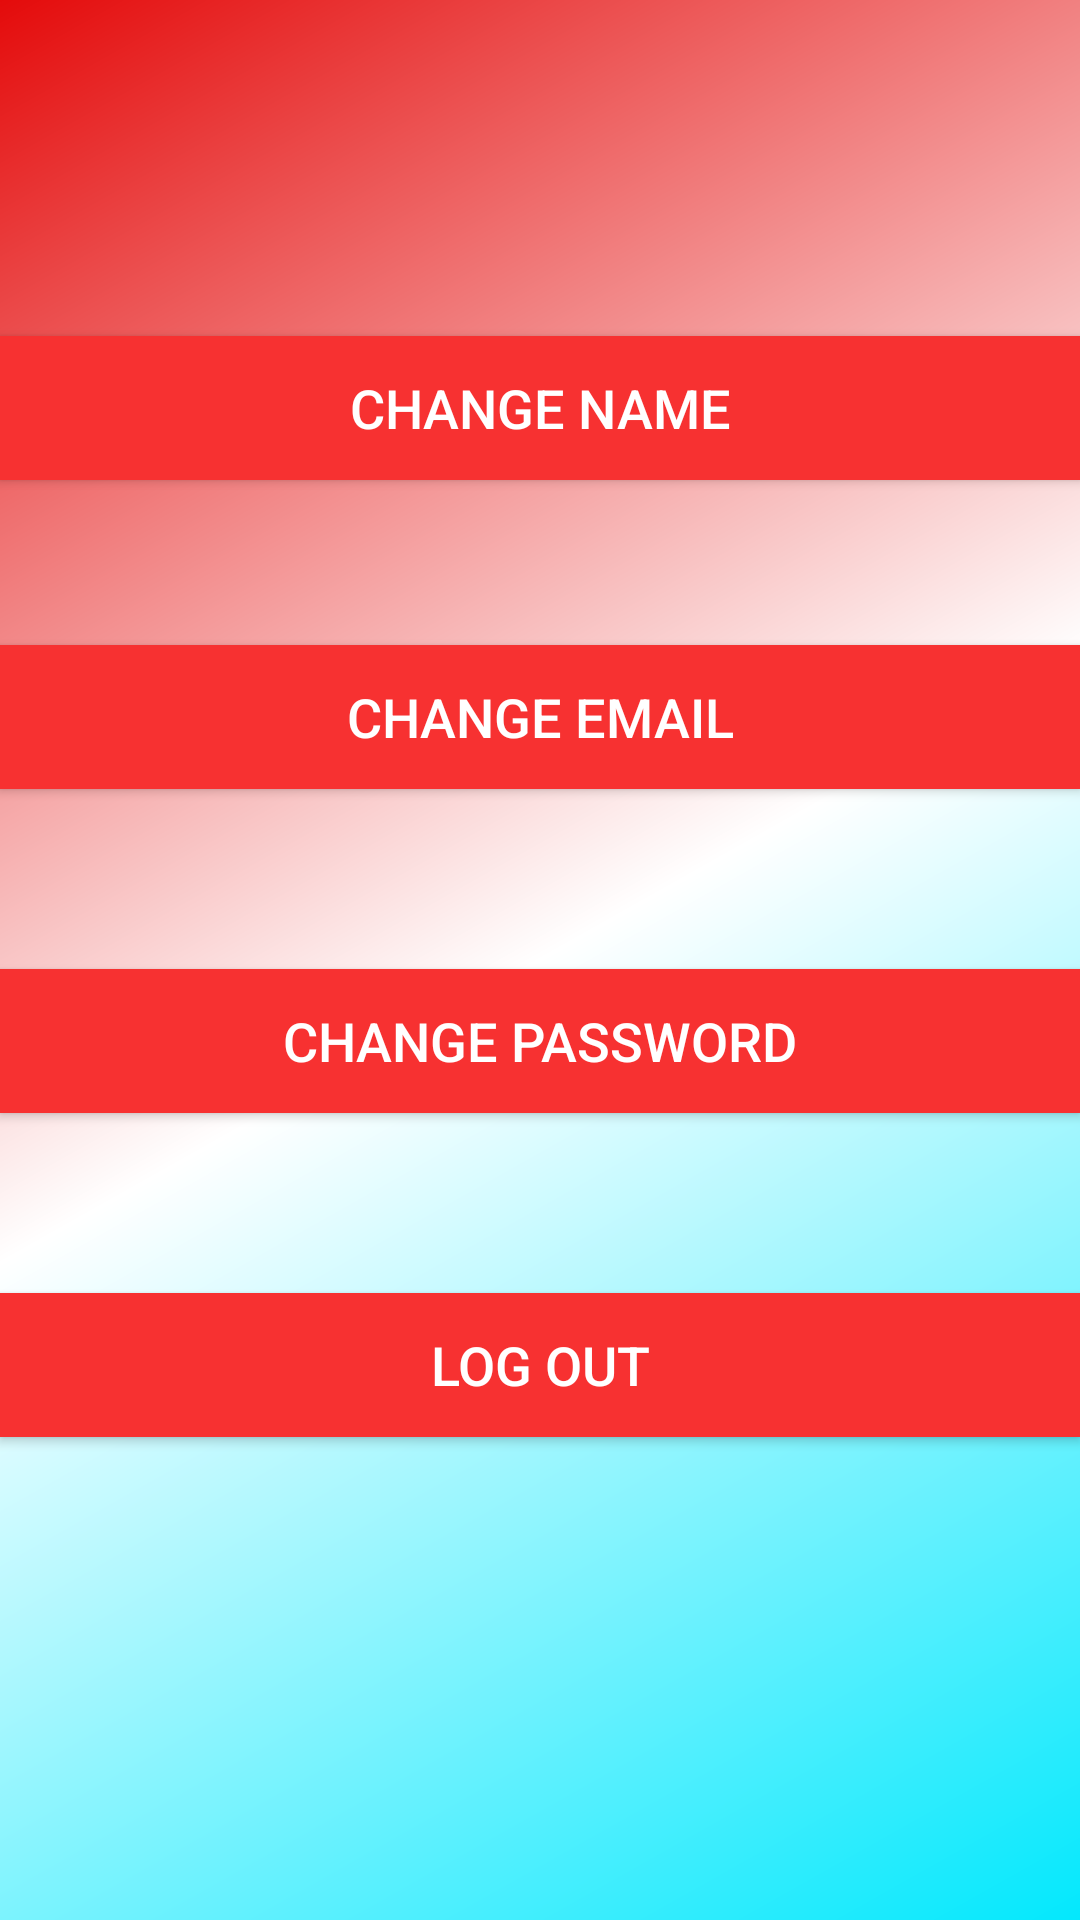

Write the Android layout XML for this screen, with the resource values it uses.
<!-- AndroidManifest.xml: application theme AppTheme -->
<!-- res/layout/fragment_settings.xml -->
<?xml version="1.0" encoding="utf-8"?>
<android.support.constraint.ConstraintLayout xmlns:android="http://schemas.android.com/apk/res/android"
    xmlns:app="http://schemas.android.com/apk/res-auto"
    xmlns:tools="http://schemas.android.com/tools"
    android:id="@+id/id_homeFragment"
    android:layout_width="match_parent"
    android:layout_height="match_parent"
    android:background="@drawable/background_gradient">

    <Button
        android:id="@+id/id_changePasswordButton"
        android:layout_width="0dp"
        android:layout_height="wrap_content"
        android:layout_marginTop="60dp"
        android:background="#F73131"

        android:gravity="center"
        android:text="Change Password"
        android:textColor="@android:color/white"
        android:textSize="18sp"
        app:layout_constraintEnd_toEndOf="parent"
        app:layout_constraintHorizontal_bias="0.0"
        app:layout_constraintStart_toStartOf="parent"
        app:layout_constraintTop_toBottomOf="@+id/id_changeEmailButton" />

    <Button
        android:id="@+id/id_changeEmailButton"
        android:layout_width="0dp"
        android:layout_height="wrap_content"
        android:layout_marginTop="55dp"
        android:background="#F73131"
        android:gravity="center"
        android:text="Change Email"

        android:textColor="@android:color/white"
        android:textSize="18sp"
        app:layout_constraintEnd_toEndOf="parent"
        app:layout_constraintHorizontal_bias="0.0"
        app:layout_constraintStart_toStartOf="parent"
        app:layout_constraintTop_toBottomOf="@+id/id_changeUserButton" />

    <Button
        android:id="@+id/id_changeUserButton"
        android:layout_width="0dp"
        android:layout_height="wrap_content"
        android:layout_marginTop="112dp"
        android:background="#F73131"
        android:gravity="center"
        android:text="Change Name"

        android:textColor="@android:color/white"
        android:textSize="18sp"
        app:layout_constraintEnd_toEndOf="parent"
        app:layout_constraintHorizontal_bias="0.0"
        app:layout_constraintStart_toStartOf="parent"
        app:layout_constraintTop_toTopOf="parent" />

    <Button
        android:id="@+id/id_logoutButton"
        android:layout_width="0dp"
        android:layout_height="wrap_content"

        android:layout_marginTop="60dp"
        android:background="#F73131"
        android:gravity="center"
        android:text="Log out"
        android:textColor="@android:color/white"
        android:textSize="18sp"
        app:layout_constraintEnd_toEndOf="parent"
        app:layout_constraintHorizontal_bias="0.0"
        app:layout_constraintStart_toStartOf="parent"
        app:layout_constraintTop_toBottomOf="@+id/id_changePasswordButton" />

</android.support.constraint.ConstraintLayout>
<!-- resources referenced by this layout -->
<resources>
  <!-- drawable background_gradient (drawable) -->
  <?xml version="1.0" encoding="utf-8"?>
  <shape xmlns:android="http://schemas.android.com/apk/res/android"
      android:shape="rectangle">
  
    <gradient  android:startColor="#03E8FD"
      android:endColor="#E40B0B"
        android:centerColor="#FFFFFF"
      android:angle="135"
        android:type="linear">
    </gradient>
  </shape>
  <style name="AppTheme" parent="Theme.AppCompat.Light.NoActionBar">
          
          <item name="colorPrimary">@color/colorPrimary</item>
          <item name="colorPrimaryDark">@color/colorPrimaryDark</item>
          <item name="colorAccent">@color/colorAccent</item>
      </style>
  <color name="colorPrimary">#008577</color>
  <color name="colorPrimaryDark">#00574B</color>
  <color name="colorAccent">#E53248</color>
</resources>
